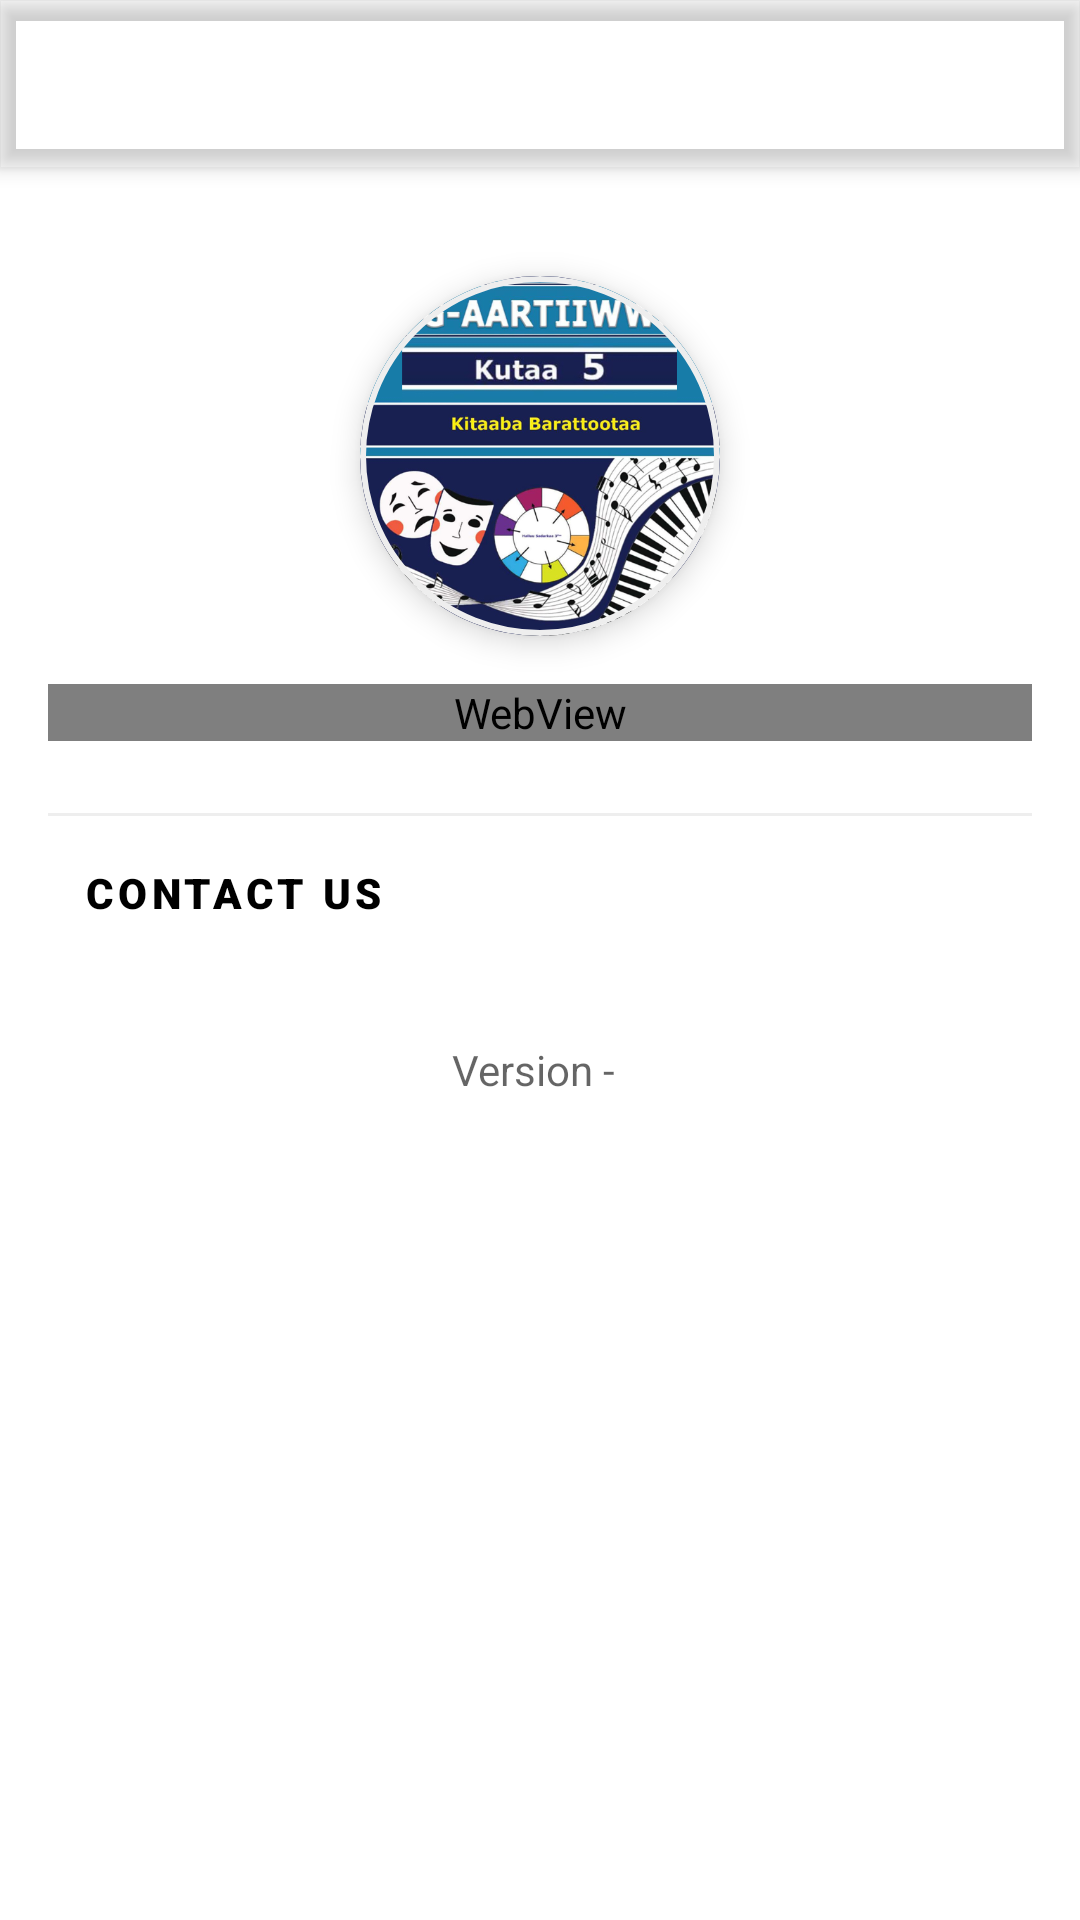

Android layout source for this screen:
<!-- AndroidManifest.xml: application theme AppTheme -->
<!-- res/layout/activity_about.xml -->
<?xml version="1.0" encoding="utf-8"?>
<androidx.coordinatorlayout.widget.CoordinatorLayout xmlns:android="http://schemas.android.com/apk/res/android"
    xmlns:app="http://schemas.android.com/apk/res-auto"
    xmlns:tools="http://schemas.android.com/tools"
    android:layout_width="match_parent"
    android:layout_height="match_parent"
    android:background="@color/white">

    <com.google.android.material.appbar.AppBarLayout
        android:layout_width="match_parent"
        android:layout_height="wrap_content"
        android:background="@drawable/nav_header_bg">

        <androidx.appcompat.widget.Toolbar
            android:id="@+id/toolbar"
            android:layout_width="match_parent"
            android:layout_height="?attr/actionBarSize"
            app:contentInsetStartWithNavigation="0dp">

            <ImageButton
                android:id="@+id/ib_back"
                android:layout_width="48dp"
                android:layout_height="48dp"
                android:background="?attr/selectableItemBackgroundBorderless"
                android:contentDescription="@string/app_name"
                android:src="@drawable/ic_baseline_arrow_back_24"
                app:tint="@color/white" />

            <TextView
                android:id="@+id/tv_title"
                android:layout_width="wrap_content"
                android:layout_height="wrap_content"
                android:ellipsize="marquee"
                android:fontFamily="sans-serif-medium"
                android:singleLine="true"
                android:text="@string/app_name"
                android:textColor="@color/white"
                android:textSize="18sp" />

        </androidx.appcompat.widget.Toolbar>
    </com.google.android.material.appbar.AppBarLayout>

    <androidx.core.widget.NestedScrollView
        android:layout_width="match_parent"
        android:layout_height="match_parent"
        app:layout_behavior="@string/appbar_scrolling_view_behavior">

        <LinearLayout
            android:layout_width="match_parent"
            android:layout_height="wrap_content"
            android:gravity="center_horizontal"
            android:orientation="vertical"
            android:padding="16dp">

            <com.google.android.material.card.MaterialCardView
                android:layout_width="120dp"
                android:layout_height="120dp"
                android:layout_marginTop="20dp"
                android:layout_marginBottom="16dp"
                app:cardCornerRadius="60dp"
                app:cardElevation="6dp"
                app:strokeColor="#EEEEEE"
                app:strokeWidth="2dp">

                <ImageView
                    android:id="@+id/imageView"
                    android:layout_width="match_parent"
                    android:layout_height="match_parent"
                    android:contentDescription="@string/app_icon"
                    android:scaleType="centerCrop"
                    android:src="@drawable/icon" />

            </com.google.android.material.card.MaterialCardView>

            <WebView
                android:id="@+id/webView"
                android:layout_width="match_parent"
                android:layout_height="wrap_content"
                android:layout_marginBottom="24dp"
                tools:ignore="WebViewLayout" />

            <View
                android:layout_width="match_parent"
                android:layout_height="1dp"
                android:background="#EEEEEE"
                android:layout_marginBottom="16dp"/>

            <TextView
                android:layout_width="match_parent"
                android:layout_height="wrap_content"
                android:fontFamily="sans-serif-black"
                android:text="@string/contact_us"
                android:textAllCaps="true"
                android:textColor="@color/black"
                android:textSize="14sp"
                android:letterSpacing="0.1"
                android:layout_marginStart="8dp"
                android:layout_marginBottom="8dp" />

            <androidx.recyclerview.widget.RecyclerView
                android:id="@+id/recycler_about"
                android:layout_width="match_parent"
                android:layout_height="wrap_content"
                android:nestedScrollingEnabled="false"
                app:layoutManager="androidx.recyclerview.widget.GridLayoutManager"
                app:spanCount="1"
                tools:listitem="@layout/about_list_item" />

            <LinearLayout
                android:layout_width="wrap_content"
                android:layout_height="wrap_content"
                android:layout_marginTop="32dp"
                android:alpha="0.6"
                android:orientation="horizontal">

                <TextView
                    android:layout_width="wrap_content"
                    android:layout_height="wrap_content"
                    android:text="@string/version"
                    android:textSize="14sp" />

                <TextView
                    android:id="@+id/version_tv"
                    android:layout_width="wrap_content"
                    android:layout_height="wrap_content"
                    android:layout_marginStart="4dp"
                    android:text=""
                    android:textStyle="bold"
                    android:textSize="14sp" />
            </LinearLayout>

            <LinearLayout
                android:id="@+id/banner_container"
                android:layout_width="match_parent"
                android:layout_height="wrap_content"
                android:layout_marginTop="24dp"
                android:gravity="center"
                android:orientation="vertical" />

        </LinearLayout>
    </androidx.core.widget.NestedScrollView>

</androidx.coordinatorlayout.widget.CoordinatorLayout>
<!-- res/layout/about_list_item.xml (included above) -->
<?xml version="1.0" encoding="utf-8"?>
<androidx.cardview.widget.CardView xmlns:android="http://schemas.android.com/apk/res/android"
    xmlns:app="http://schemas.android.com/apk/res-auto"
    android:layout_width="match_parent"
    android:layout_height="wrap_content"
    android:layout_marginHorizontal="12dp"
    android:layout_marginVertical="6dp"
    android:clickable="true"
    android:focusable="true"
    android:foreground="?android:attr/selectableItemBackground"
    app:cardCornerRadius="12dp"
    app:cardElevation="4dp">

    <LinearLayout
        android:layout_width="match_parent"
        android:layout_height="wrap_content"
        android:gravity="center_vertical"
        android:background="@color/white"
        android:orientation="horizontal"
        android:padding="16dp">

        <com.google.android.material.imageview.ShapeableImageView
            android:id="@+id/image_about"
            android:layout_width="40dp"
            android:layout_height="40dp"
            android:padding="8dp"
            android:src="@drawable/fb"
            app:shapeAppearanceOverlay="@style/CircleImage"
            android:background="#F0F2F5" />

        <TextView
            android:id="@+id/about_name"
            android:layout_width="0dp"
            android:layout_height="wrap_content"
            android:layout_marginStart="16dp"
            android:layout_weight="1"
            android:fontFamily="sans-serif-medium"
            android:text="@string/follow_us_on_facebook"
            android:textColor="#212121"
            android:textSize="16sp" />

        <ImageView
            android:layout_width="20dp"
            android:layout_height="20dp"
            android:alpha="0.5"
            android:contentDescription="@string/facebook"
            android:src="@drawable/ic_chevron_right"
            app:tint="@color/black" />

    </LinearLayout>

</androidx.cardview.widget.CardView>
<!-- resources referenced by this layout -->
<resources>
  <!-- drawable ic_chevron_right (drawable) -->
  <?xml version="1.0" encoding="utf-8"?>
  <vector xmlns:android="http://schemas.android.com/apk/res/android"
      android:width="24dp"
      android:height="24dp"
      android:viewportWidth="24"
      android:viewportHeight="24"
      android:tint="?attr/colorControlNormal">
      <path
          android:fillColor="@android:color/white"
          android:pathData="M10,6L8.59,7.41L13.17,12l-4.58,4.59L10,18l6,-6z"/>
  </vector>
  <!-- drawable icon: png bitmap (drawable, 236551 bytes) -->
  <string name="app_icon">App icon</string>
  <string name="app_name">Og-artiiwwan Kutaa 5ffaa</string>
  <string name="contact_us">Contact us</string>
  <string name="facebook">Facebook</string>
  <string name="follow_us_on_facebook">Follow us on Facebook</string>
  <string name="version">Version - </string>
  <style name="CircleImage">
          <item name="cornerSize">50%</item>
      </style>
  <style name="AppTheme" parent="Theme.MaterialComponents.DayNight.NoActionBar.Bridge">
          <item name="colorPrimary">@color/colorPrimary</item>
          <item name="colorPrimaryDark">@color/colorPrimaryDark</item>
          <item name="colorAccent">@color/colorAccent</item>
  
          <item name="overlapAnchor">false</item>
          <item name="android:dropDownVerticalOffset">?attr/actionBarSize</item>
  
          <item name="android:textColor">@color/black</item>
  
          <item name="android:listSeparatorTextViewStyle">@style/NavSeparatorText</item>
      </style>
  <style name="NavSeparatorText" parent="Widget.AppCompat.TextView.SpinnerItem">
          <item name="android:textColor">@color/colorPrimaryDark</item>
          <item name="android:textSize">12sp</item>
          <item name="android:textStyle">bold</item>
          <item name="android:textAllCaps">true</item>
          <item name="android:fontFamily">sans-serif-medium</item>
          <item name="android:paddingStart">16dp</item>
          <item name="android:paddingTop">16dp</item>
          <item name="android:paddingBottom">8dp</item>
      </style>
  <!-- not gathered from this repository: default colours our renderer supplied (Android Studio template values) -->
  <color name="black">#FF000000</color>
  <color name="white">#FFFFFFFF</color>
  <color name="colorPrimary">#FF6200EE</color>
  <color name="colorPrimaryDark">#FF3700B3</color>
  <color name="colorAccent">#FF03DAC5</color>
</resources>
